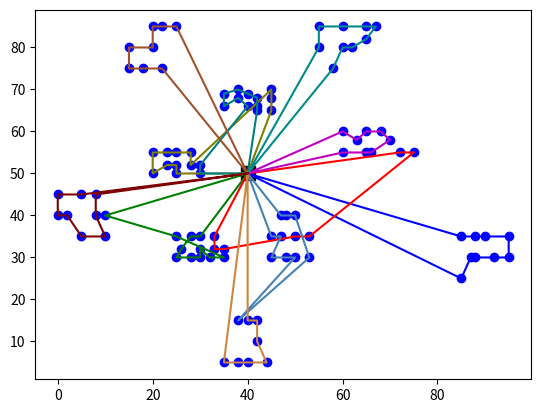

Generate this figure with matplotlib:
import matplotlib.pyplot as plt

# Load data
data = {
    "Routes": {
        "0": [81, 78, 76, 71, 70, 73, 77, 79, 80],
        "1": [32, 52, 40, 44, 46, 45, 48, 51, 50, 49, 47],
        "2": [43, 42, 41, 62, 74, 82, 83],
        "3": [],
        "4": [90, 87, 86, 84, 85, 88, 89, 91],
        "5": [],
        "6": [24, 25, 27, 29, 30, 28, 26, 23, 22, 2, 1, 75],
        "7": [],
        "8": [20, 21, 7, 8, 10, 11, 9, 6, 4, 3, 5],
        "9": [],
        "10": [13, 17, 18, 19, 15, 16, 14, 12],
        "11": [],
        "12": [98, 96, 95, 94, 92, 93, 97, 100, 99],
        "13": [],
        "14": [67, 65, 63, 72, 59, 61, 64, 68, 66, 69],
        "15": [],
        "16": [57, 55, 54, 53, 56, 58, 60],
        "17": [],
        "18": [34, 33, 31, 35, 37, 38, 39, 36],
        "19": [],
        "20": [],
        "21": [],
        "22": [],
        "23": [],
        "24": [],
    },
    "Patients": {
        "1": {"x": 45.0, "y": 68.0},
        "2": {"x": 45.0, "y": 70.0},
        "3": {"x": 42.0, "y": 66.0},
        "4": {"x": 42.0, "y": 68.0},
        "5": {"x": 42.0, "y": 65.0},
        "6": {"x": 40.0, "y": 69.0},
        "7": {"x": 40.0, "y": 66.0},
        "8": {"x": 38.0, "y": 68.0},
        "9": {"x": 38.0, "y": 70.0},
        "10": {"x": 35.0, "y": 66.0},
        "11": {"x": 35.0, "y": 69.0},
        "12": {"x": 25.0, "y": 85.0},
        "13": {"x": 22.0, "y": 75.0},
        "14": {"x": 22.0, "y": 85.0},
        "15": {"x": 20.0, "y": 80.0},
        "16": {"x": 20.0, "y": 85.0},
        "17": {"x": 18.0, "y": 75.0},
        "18": {"x": 14.999999999999996, "y": 75.0},
        "19": {"x": 14.999999999999996, "y": 80.0},
        "20": {"x": 30.0, "y": 50.0},
        "21": {"x": 30.0, "y": 52.0},
        "22": {"x": 28.0, "y": 52.0},
        "23": {"x": 28.0, "y": 55.0},
        "24": {"x": 25.0, "y": 50.0},
        "25": {"x": 25.0, "y": 52.0},
        "26": {"x": 25.0, "y": 55.0},
        "27": {"x": 23.0, "y": 52.0},
        "28": {"x": 23.0, "y": 55.0},
        "29": {"x": 20.0, "y": 50.0},
        "30": {"x": 20.0, "y": 55.0},
        "31": {"x": 10.0, "y": 35.0},
        "32": {"x": 10.0, "y": 40.0},
        "33": {"x": 8.0, "y": 40.0},
        "34": {"x": 8.0, "y": 45.0},
        "35": {"x": 5.0, "y": 35.0},
        "36": {"x": 5.0, "y": 45.0},
        "37": {"x": 2.0, "y": 40.0},
        "38": {"x": 0.0, "y": 40.0},
        "39": {"x": 0.0, "y": 45.0},
        "40": {"x": 35.0, "y": 30.0},
        "41": {"x": 35.0, "y": 32.0},
        "42": {"x": 33.0, "y": 32.0},
        "43": {"x": 33.0, "y": 35.0},
        "44": {"x": 32.0, "y": 30.0},
        "45": {"x": 30.0, "y": 30.0},
        "46": {"x": 30.0, "y": 32.0},
        "47": {"x": 30.0, "y": 35.0},
        "48": {"x": 28.0, "y": 30.0},
        "49": {"x": 28.0, "y": 35.0},
        "50": {"x": 26.0, "y": 32.0},
        "51": {"x": 25.0, "y": 30.0},
        "52": {"x": 25.0, "y": 35.0},
        "53": {"x": 44.0, "y": 5.0},
        "54": {"x": 42.0, "y": 10.0},
        "55": {"x": 42.0, "y": 15.0},
        "56": {"x": 40.0, "y": 5.0},
        "57": {"x": 40.0, "y": 15.0},
        "58": {"x": 38.0, "y": 5.0},
        "59": {"x": 38.0, "y": 15.0},
        "60": {"x": 35.0, "y": 5.0},
        "61": {"x": 50.0, "y": 30.0},
        "62": {"x": 50.0, "y": 35.0},
        "63": {"x": 50.0, "y": 40.0},
        "64": {"x": 48.0, "y": 30.0},
        "65": {"x": 48.0, "y": 40.0},
        "66": {"x": 47.0, "y": 35.0},
        "67": {"x": 47.0, "y": 40.0},
        "68": {"x": 45.0, "y": 30.0},
        "69": {"x": 45.0, "y": 35.0},
        "70": {"x": 95.0, "y": 30.0},
        "71": {"x": 95.0, "y": 35.0},
        "72": {"x": 53.0, "y": 30.0},
        "73": {"x": 92.0, "y": 30.0},
        "74": {"x": 53.0, "y": 35.0},
        "75": {"x": 45.0, "y": 65.0},
        "76": {"x": 90.0, "y": 35.0},
        "77": {"x": 88.0, "y": 30.0},
        "78": {"x": 88.0, "y": 35.0},
        "79": {"x": 87.0, "y": 30.0},
        "80": {"x": 85.0, "y": 25.000000000000004},
        "81": {"x": 85.0, "y": 35.0},
        "82": {"x": 75.0, "y": 55.0},
        "83": {"x": 72.0, "y": 55.0},
        "84": {"x": 70.0, "y": 58.0},
        "85": {"x": 68.0, "y": 60.0},
        "86": {"x": 66.0, "y": 55.0},
        "87": {"x": 65.0, "y": 55.0},
        "88": {"x": 65.0, "y": 60.0},
        "89": {"x": 63.0, "y": 58.0},
        "90": {"x": 60.0, "y": 55.0},
        "91": {"x": 60.0, "y": 60.0},
        "92": {"x": 67.0, "y": 85.0},
        "93": {"x": 65.0, "y": 85.0},
        "94": {"x": 65.0, "y": 82.0},
        "95": {"x": 62.0, "y": 80.0},
        "96": {"x": 60.0, "y": 80.0},
        "97": {"x": 60.0, "y": 85.0},
        "98": {"x": 58.0, "y": 75.0},
        "99": {"x": 55.0, "y": 80.0},
        "100": {"x": 55.0, "y": 85.0},
    },
    "Depot": {"x": 40, "y": 50},
}

colors = [
    "b",
    "g",
    "r",
    "c",
    "m",
    "y",
    "olive",
    "navy",
    "teal",
    "salmon",
    "sienna",
    "slateblue",
    "darkcyan",
    "indigo",
    "steelblue",
    "chocolate",
    "peru",
    "forestgreen",
    "maroon",
    "goldenrod",
    "purple",
    "crimson",
    "tomato",
]
depot_color = "k"
patient_color = "bo"

# Plot patients
for key in data["Patients"]:
    plt.plot(data["Patients"][key]["x"], data["Patients"][key]["y"], patient_color)

# extract the coordinates of the depot
depot_x = data["Depot"]["x"]
depot_y = data["Depot"]["y"]

# plot the depot
plt.plot(depot_x, depot_y, marker="s", color=depot_color, markersize=10)

# iterate over the routes and plot each one
for i, route in enumerate(data["Routes"]):
    if len(data["Routes"][route]) > 0:
        x = (
            [depot_x]
            + [data["Patients"][str(j)]["x"] for j in data["Routes"][route]]
            + [depot_x]
        )
        y = (
            [depot_y]
            + [data["Patients"][str(j)]["y"] for j in data["Routes"][route]]
            + [depot_y]
        )
        plt.plot(x, y, color=colors[i % len(colors)])
    else:
        print(f"Route {i} is empty.")

# show the plot
plt.show()
